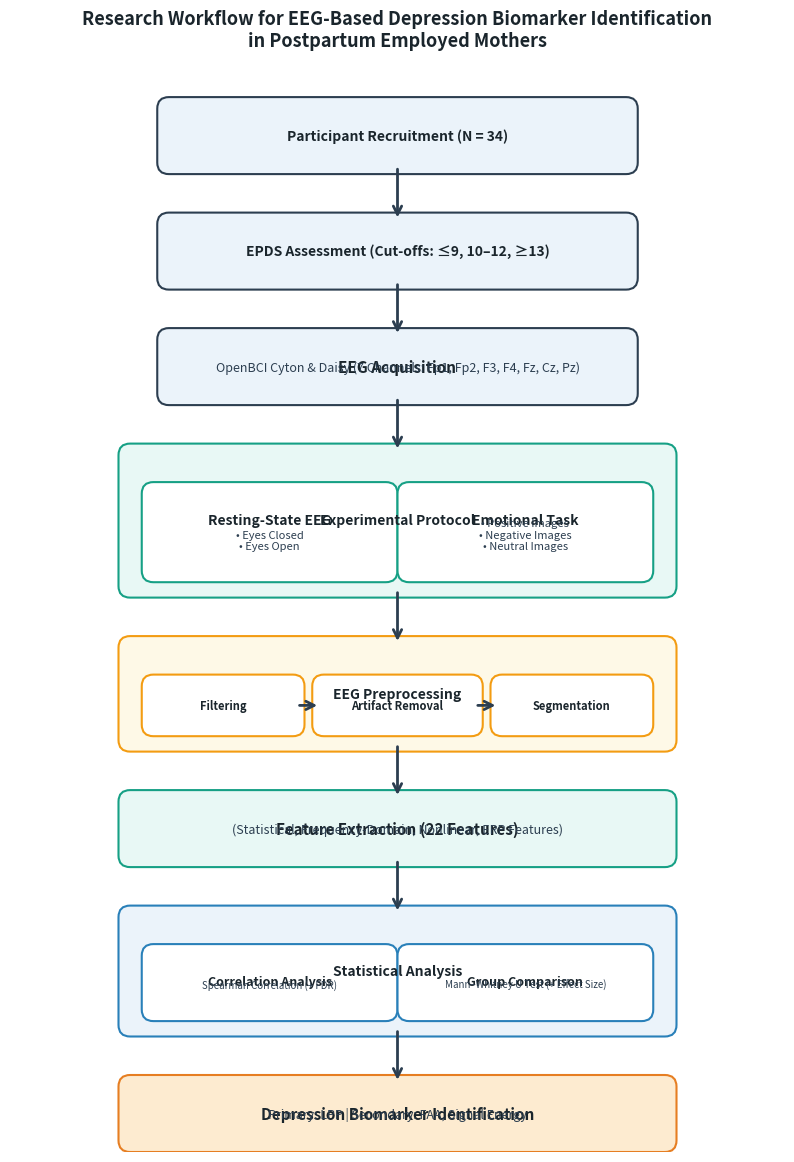

Recreate this plot in Python.
import matplotlib.pyplot as plt
import matplotlib.patches as patches

fig, ax = plt.subplots(figsize=(10, 14))
ax.set_xlim(0, 10)
ax.set_ylim(0, 14)
ax.axis('off')

# Box Drawing Helper
def draw_box(ax, x, y, w, h, text, bg_color='#EBF3FA', border_color='#2C3E50', title='', fontsize=10, bold_title=True):
    rect = patches.FancyBboxPatch((x, y), w, h, boxstyle="round,pad=0.1,rounding_size=0.15", 
                                  linewidth=1.5, edgecolor=border_color, facecolor=bg_color)
    ax.add_patch(rect)
    
    if title and text:
        ax.text(x + w/2, y + h - 0.3, title, weight='bold' if bold_title else 'normal',
                ha='center', va='top', fontsize=fontsize+1, color='#1A252C')
        ax.text(x + w/2, y + 0.3, text, ha='center', va='bottom', fontsize=fontsize-1, color='#2C3E50')
    else:
        main_text = title if title else text
        ax.text(x + w/2, y + h/2, main_text, weight='bold' if bold_title else 'normal',
                ha='center', va='center', fontsize=fontsize, color='#1A252C')

# Arrow Helper (Box-to-Box)
def draw_arrow(ax, x1, y1, x2, y2):
    ax.annotate('', xy=(x2, y2), xytext=(x1, y1),
                arrowprops=dict(arrowstyle="->", color='#2C3E50', lw=2, mutation_scale=15))

# Workflow Step Definitions
# Step 1: Participant Recruitment
draw_box(ax, 2.0, 12.8, 6.0, 0.8, "", title="Participant Recruitment (N = 34)", bg_color='#EBF3FA')
draw_arrow(ax, 5.0, 12.8, 5.0, 12.1)

# Step 2: EPDS Assessment
draw_box(ax, 2.0, 11.3, 6.0, 0.8, "", title="EPDS Assessment (Cut-offs: ≤9, 10–12, ≥13)", bg_color='#EBF3FA')
draw_arrow(ax, 5.0, 11.3, 5.0, 10.6)

# Step 3: EEG Acquisition
draw_box(ax, 2.0, 9.8, 6.0, 0.8, "OpenBCI Cyton & Daisy (7 Channels: Fp1, Fp2, F3, F4, Fz, Cz, Pz)", 
         title="EEG Acquisition", bg_color='#EBF3FA')
draw_arrow(ax, 5.0, 9.8, 5.0, 9.1)

# Step 4: Experimental Protocol (Container)
draw_box(ax, 1.5, 7.3, 7.0, 1.8, "", title="Experimental Protocol", bg_color='#E8F8F5', border_color='#16A085')
draw_box(ax, 1.8, 7.5, 3.1, 1.1, "• Eyes Closed\n• Eyes Open", title="Resting-State EEG", bg_color='#FFFFFF', border_color='#16A085', fontsize=9)
draw_box(ax, 5.1, 7.5, 3.1, 1.1, "• Positive Images\n• Negative Images\n• Neutral Images", title="Emotional Task", bg_color='#FFFFFF', border_color='#16A085', fontsize=9)
draw_arrow(ax, 5.0, 7.3, 5.0, 6.6)

# Step 5: EEG Preprocessing (Container)
draw_box(ax, 1.5, 5.3, 7.0, 1.3, "", title="EEG Preprocessing", bg_color='#FEF9E7', border_color='#F39C12')
draw_box(ax, 1.8, 5.5, 1.9, 0.6, "", title="Filtering", bg_color='#FFFFFF', border_color='#F39C12', fontsize=8)
draw_arrow(ax, 3.7, 5.8, 4.0, 5.8)
draw_box(ax, 4.0, 5.5, 2.0, 0.6, "", title="Artifact Removal", bg_color='#FFFFFF', border_color='#F39C12', fontsize=8)
draw_arrow(ax, 6.0, 5.8, 6.3, 5.8)
draw_box(ax, 6.3, 5.5, 1.9, 0.6, "", title="Segmentation", bg_color='#FFFFFF', border_color='#F39C12', fontsize=8)
draw_arrow(ax, 5.0, 5.3, 5.0, 4.6)

# Step 6: Feature Extraction (Fixed Categories including ERP)
draw_box(ax, 1.5, 3.8, 7.0, 0.8, "(Statistical, Frequency-Domain, Nonlinear, ERP Features)", 
         title="Feature Extraction (22 Features)", bg_color='#E8F8F5', border_color='#16A085')
draw_arrow(ax, 5.0, 3.8, 5.0, 3.1)

# Step 7: Statistical Analysis (Container)
draw_box(ax, 1.5, 1.6, 7.0, 1.5, "", title="Statistical Analysis", bg_color='#EBF3FA', border_color='#2980B9')
draw_box(ax, 1.8, 1.8, 3.1, 0.8, "Spearman Correlation (+ FDR)", title="Correlation Analysis", bg_color='#FFFFFF', border_color='#2980B9', fontsize=8)
draw_box(ax, 5.1, 1.8, 3.1, 0.8, "Mann–Whitney U Test (+ Effect Size)", title="Group Comparison", bg_color='#FFFFFF', border_color='#2980B9', fontsize=8)
draw_arrow(ax, 5.0, 1.6, 5.0, 0.9)

# Step 8: Biomarker Identification (Fixed Target Labels)
draw_box(ax, 1.5, 0.1, 7.0, 0.8, "Primary: LPP | Secondary: FAA, Signal Energy", 
         title="Depression Biomarker Identification", bg_color='#FDEBD0', border_color='#E67E22')

plt.title("Research Workflow for EEG-Based Depression Biomarker Identification\nin Postpartum Employed Mothers", 
          fontsize=13, fontweight='bold', pad=20, color='#1A252C')

plt.savefig("Research_Workflow_Diagram.png", dpi=300, bbox_inches='tight')
